Dataset: DipteraDataset (GitHub, newbruns19/instatsMLUP_Courses). Classes: Chrysomya, Lucilia, Rhiniinae, Sarcophaga, Stomorhina.

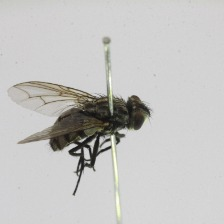
Label: Sarcophaga

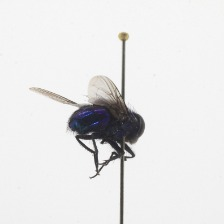
Label: Lucilia

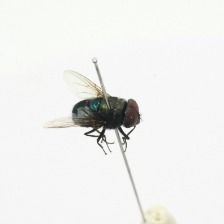
Label: Chrysomya

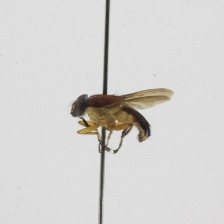
Label: Stomorhina

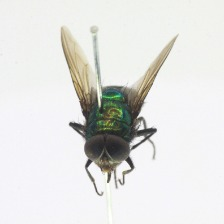
Label: Rhiniinae

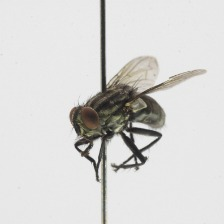
Label: Sarcophaga
